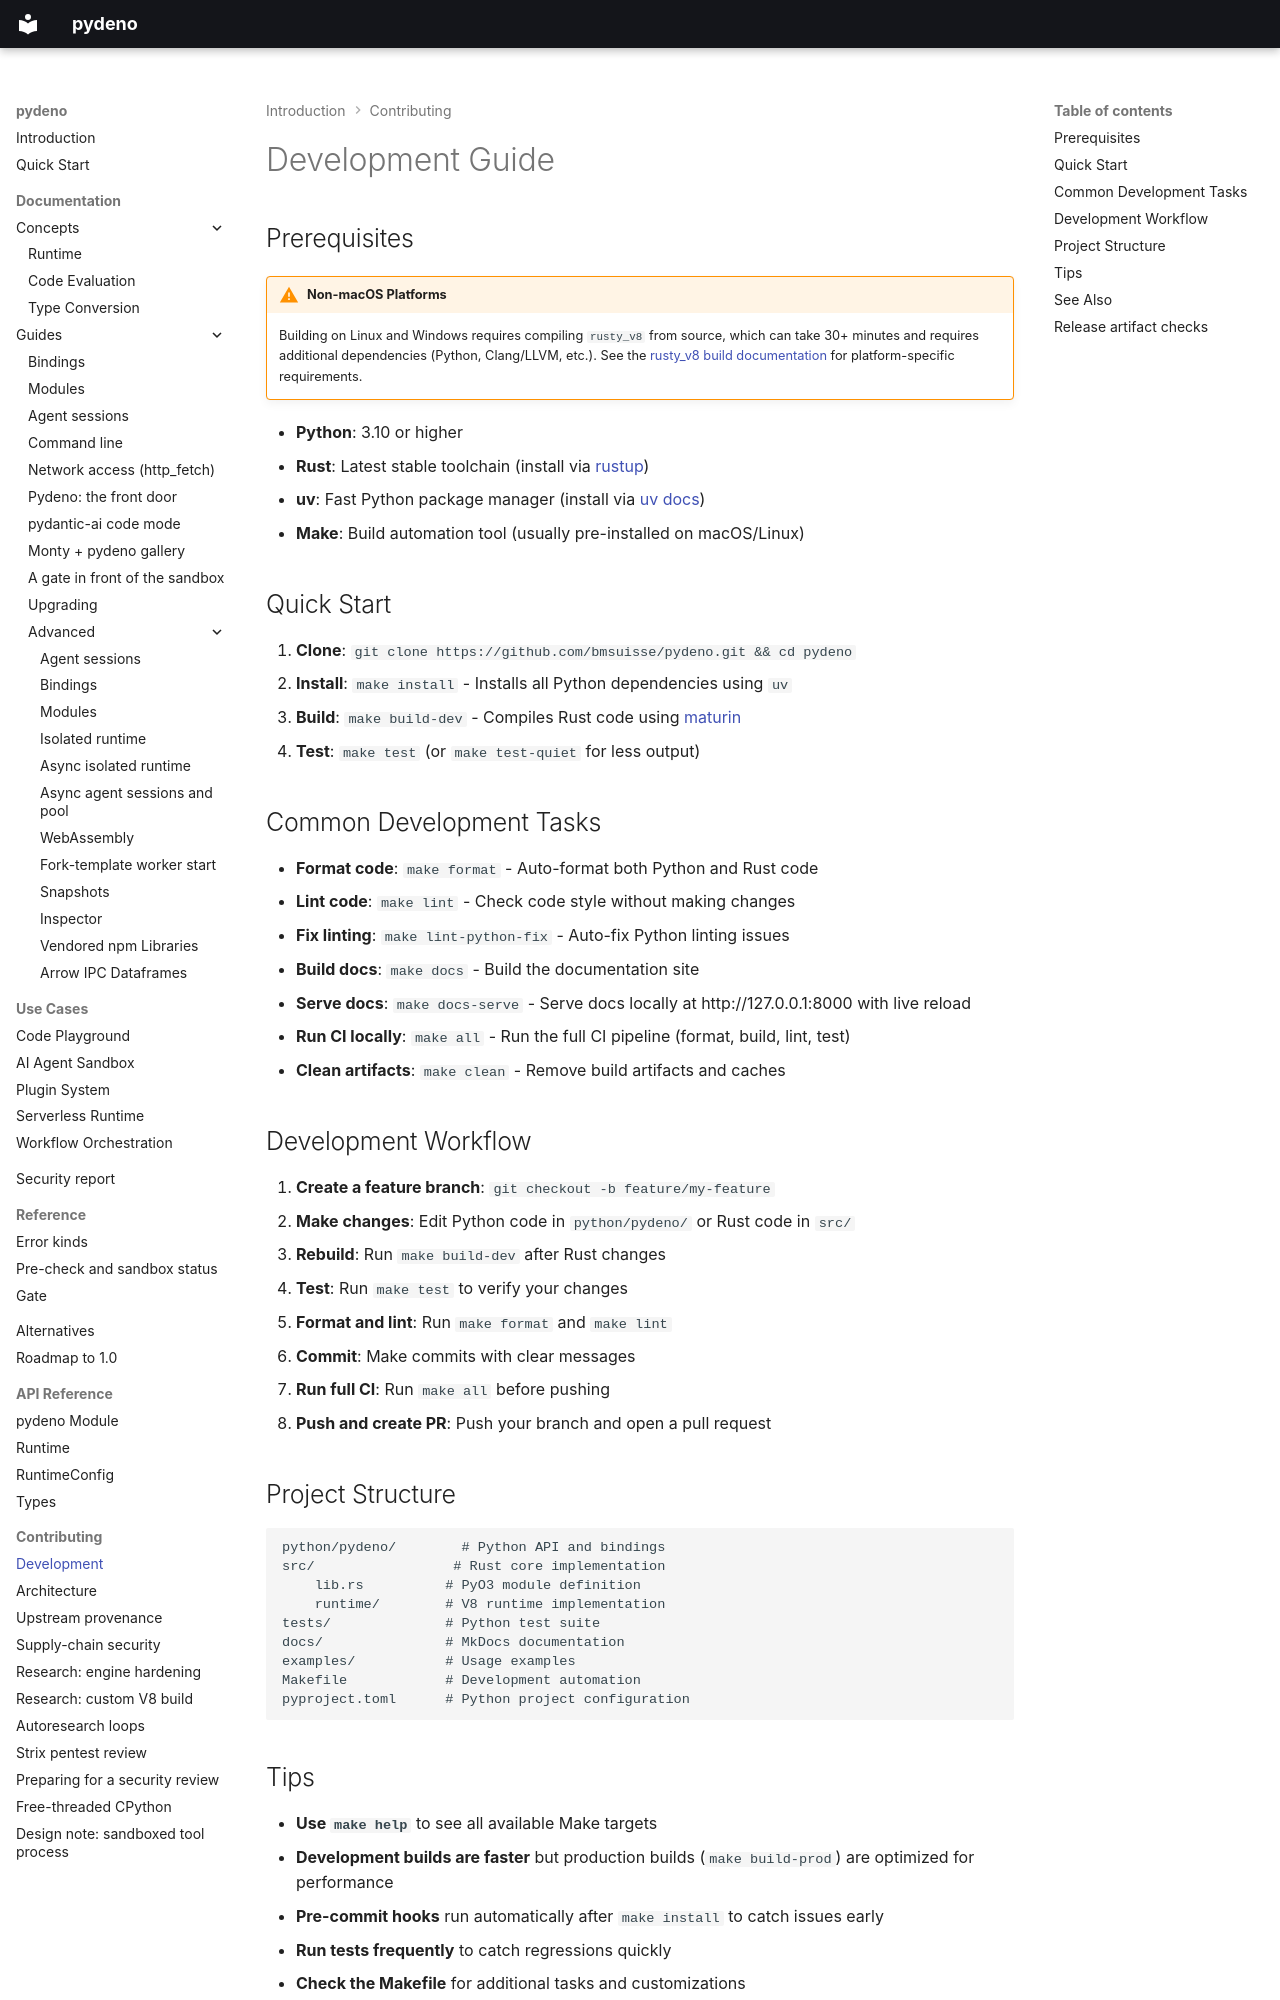

repository: bmsuisse/pydeno · page: contributing/development/index.html · generator: mkdocs

# Development Guide

## Prerequisites

!!! warning "Non-macOS Platforms"
    Building on Linux and Windows requires compiling `rusty_v8` from source, which can take 30+ minutes and requires additional dependencies (Python, Clang/LLVM, etc.). See the [rusty_v8 build documentation](https://github.com/denoland/rusty_v8?tab=readme-ov-file#build-v8-from-source) for platform-specific requirements.

- **Python**: 3.10 or higher
- **Rust**: Latest stable toolchain (install via [rustup](https://rust-lang.org/tools/install/))
- **uv**: Fast Python package manager (install via [uv docs](https://docs.astral.sh/uv/getting-started/installation/))
- **Make**: Build automation tool (usually pre-installed on macOS/Linux)

## Quick Start

1. **Clone**: `git clone https://github.com/bmsuisse/pydeno.git && cd pydeno`
2. **Install**: `make install` - Installs all Python dependencies using `uv`
3. **Build**: `make build-dev` - Compiles Rust code using [maturin](https://www.maturin.rs/)
4. **Test**: `make test` (or `make test-quiet` for less output)

## Common Development Tasks

- **Format code**: `make format` - Auto-format both Python and Rust code
- **Lint code**: `make lint` - Check code style without making changes
- **Fix linting**: `make lint-python-fix` - Auto-fix Python linting issues
- **Build docs**: `make docs` - Build the documentation site
- **Serve docs**: `make docs-serve` - Serve docs locally at http://127.0.0.1:8000 with live reload
- **Run CI locally**: `make all` - Run the full CI pipeline (format, build, lint, test)
- **Clean artifacts**: `make clean` - Remove build artifacts and caches

## Development Workflow

1. **Create a feature branch**: `git checkout -b feature/my-feature`
2. **Make changes**: Edit Python code in `python/pydeno/` or Rust code in `src/`
3. **Rebuild**: Run `make build-dev` after Rust changes
4. **Test**: Run `make test` to verify your changes
5. **Format and lint**: Run `make format` and `make lint`
6. **Commit**: Make commits with clear messages
7. **Run full CI**: Run `make all` before pushing
8. **Push and create PR**: Push your branch and open a pull request

## Project Structure

```
python/pydeno/        # Python API and bindings
src/                 # Rust core implementation
    lib.rs          # PyO3 module definition
    runtime/        # V8 runtime implementation
tests/              # Python test suite
docs/               # MkDocs documentation
examples/           # Usage examples
Makefile            # Development automation
pyproject.toml      # Python project configuration
```

## Tips

- **Use `make help`** to see all available Make targets
- **Development builds are faster** but production builds (`make build-prod`) are optimized for performance
- **Pre-commit hooks** run automatically after `make install` to catch issues early
- **Run tests frequently** to catch regressions quickly
- **Check the Makefile** for additional tasks and customizations

## See Also

- See [Architecture](architecture.md) for implementation details
- Check existing [issues](https://github.com/bmsuisse/pydeno/issues) or open a new one
